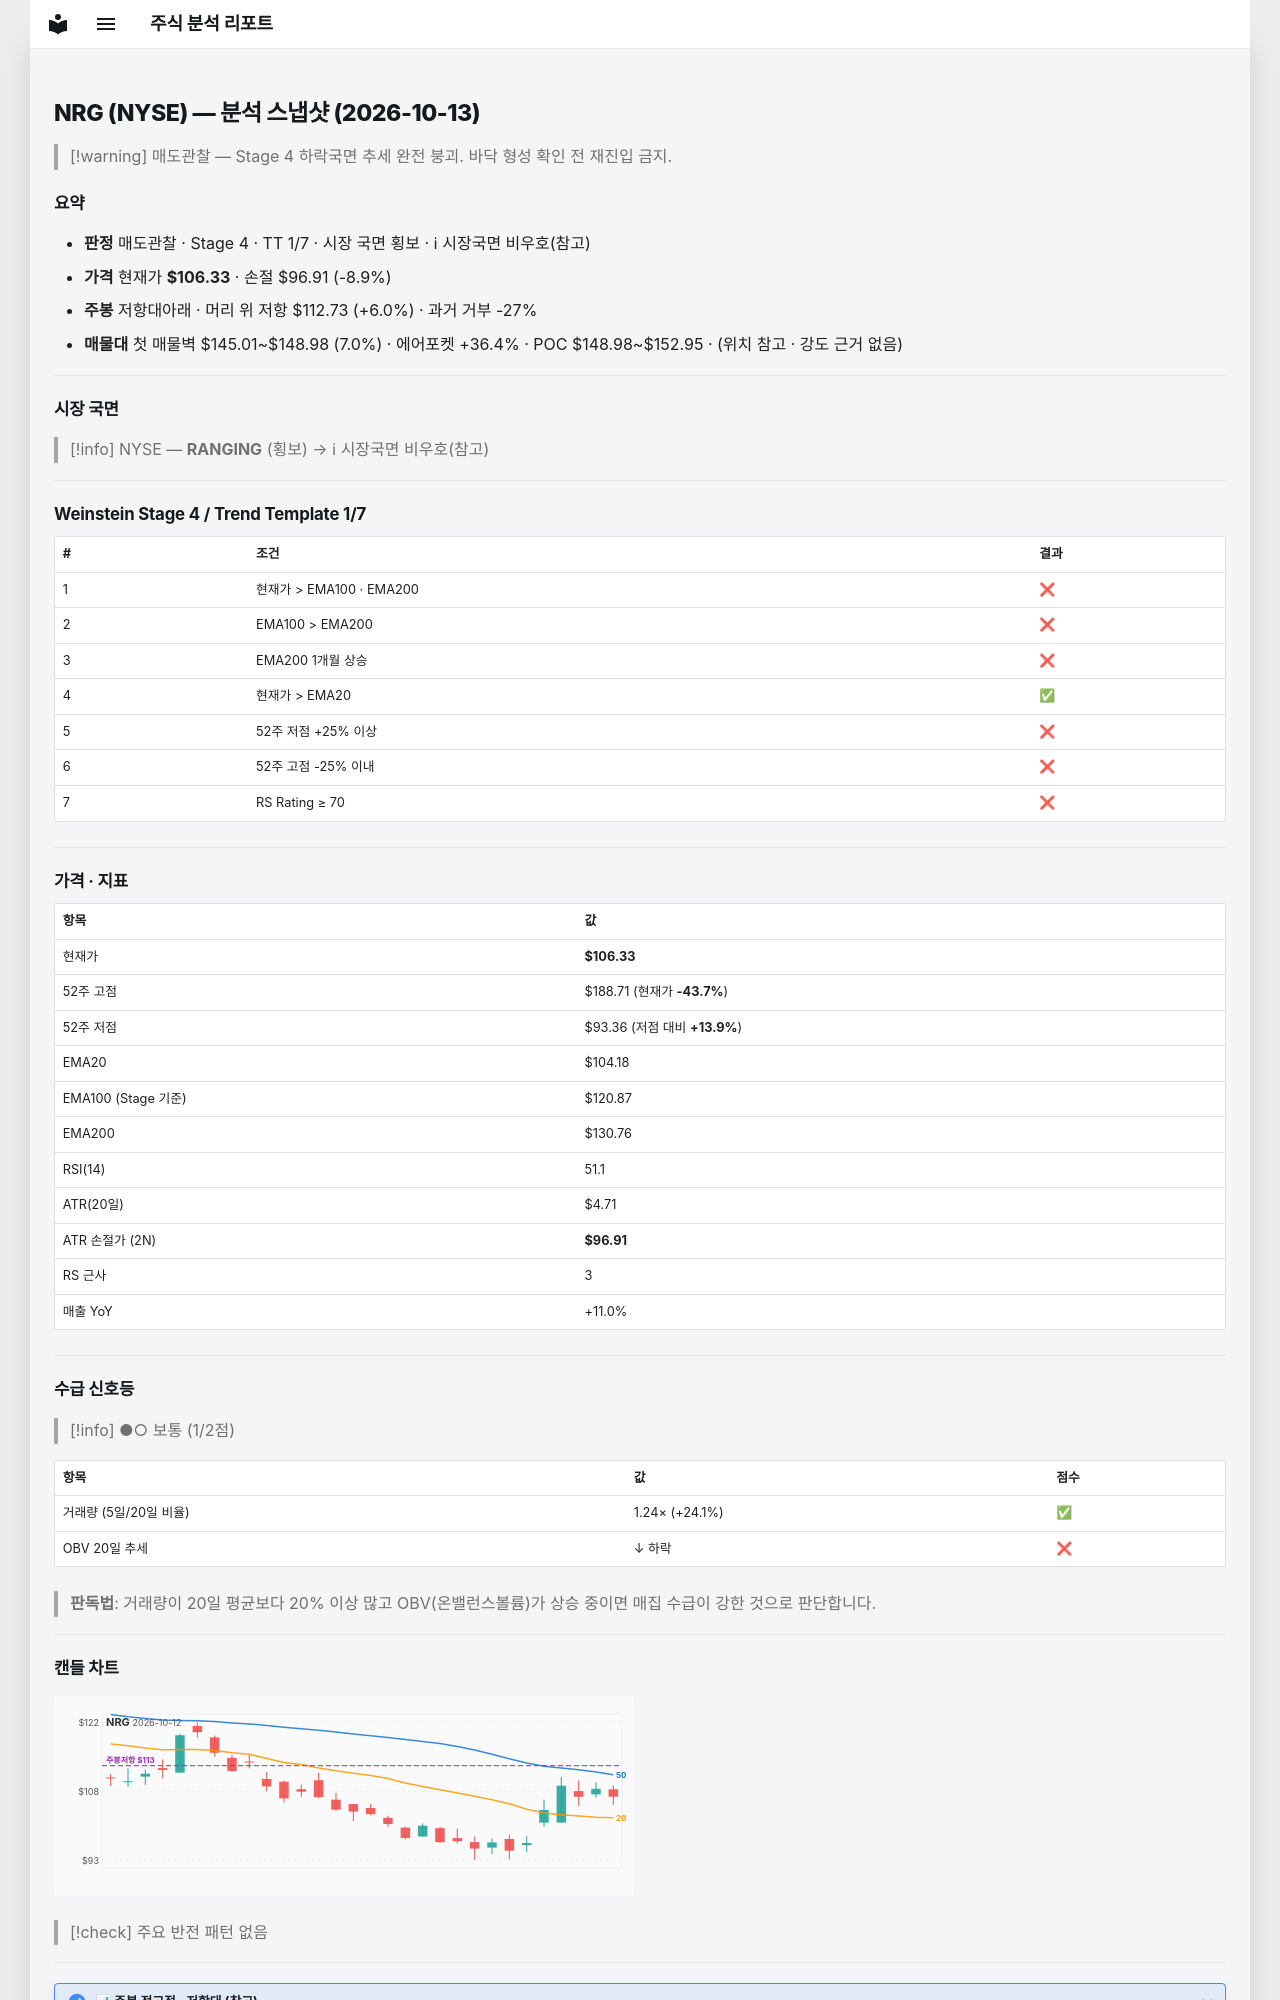

repository: soloandco/stock-reports · page: snapshots/NRG-2026-10-13/index.html · generator: mkdocs

---
type: analysis-snapshot
title: NRG 분석 스냅샷
ticker: NRG
market: NYSE
created: 2026-10-13
updated: 2026-10-13
bar-date: 2026-10-12
verdict: 매도관찰
real-rr: 0.68
sma50-gap-pct: 2.1
weekly-position: 저항대아래
weekly-overhead-price: 112.73
weekly-overhead-pct: 6.0
stage: 4
trend-template-score: 1
tt-max: 7
ma-set: ema-20-100-200
price: 106.33000183105469
stop-price: 96.90941501384492
market-regime: RANGING
supply-demand-score: 1/2
supply-demand-label: 보통
status: tracking
tags:
  - stock-agent
  - watchlist
  - NRG
  - analysis
related:
  - "[[analysis-template]]"
---

# NRG (NYSE) — 분석 스냅샷 (2026-10-13)

> [!warning] 매도관찰 — Stage 4 하락국면
> 추세 완전 붕괴. 바닥 형성 확인 전 재진입 금지.

## 요약

- **판정** 매도관찰 · Stage 4 · TT 1/7 · 시장 국면 횡보 · ℹ 시장국면 비우호(참고)
- **가격** 현재가 **$106.33** · 손절 $96.91 (-8.9%)
- **주봉** 저항대아래 · 머리 위 저항 $112.73 (+6.0%) · 과거 거부 -27%
- **매물대** 첫 매물벽 $145.01~$148.98 (7.0%) · 에어포켓 +36.4% · POC $148.98~$152.95 · (위치 참고 · 강도 근거 없음)

---

## 시장 국면

> [!info] NYSE — **RANGING** (횡보) → ℹ 시장국면 비우호(참고)

---

## Weinstein Stage 4 / Trend Template 1/7

| # | 조건 | 결과 |
|---|------|------|
| 1 | 현재가 > EMA100 · EMA200 | ❌ |
| 2 | EMA100 > EMA200 | ❌ |
| 3 | EMA200 1개월 상승 | ❌ |
| 4 | 현재가 > EMA20 | ✅ |
| 5 | 52주 저점 +25% 이상 | ❌ |
| 6 | 52주 고점 -25% 이내 | ❌ |
| 7 | RS Rating ≥ 70 | ❌ |

---

## 가격 · 지표

| 항목 | 값 |
|------|---|
| 현재가 | **$106.33** |
| 52주 고점 | $188.71 (현재가 **-43.7%**) |
| 52주 저점 | $93.36 (저점 대비 **+13.9%**) |
| EMA20 | $104.18 |
| EMA100 (Stage 기준) | $120.87 |
| EMA200 | $130.76 |
| RSI(14) | 51.1 |
| ATR(20일) | $4.71 |
| ATR 손절가 (2N) | **$96.91** |
| RS 근사 | 3 |
| 매출 YoY | +11.0% |

---
## 수급 신호등

> [!info] ●○ 보통 (1/2점)

| 항목 | 값 | 점수 |
|------|------|------|
| 거래량 (5일/20일 비율) | 1.24× (+24.1%) | ✅ |
| OBV 20일 추세 | ↓ 하락 | ❌ |

> **판독법**: 거래량이 20일 평균보다 20% 이상 많고 OBV(온밸런스볼륨)가 상승 중이면 매집 수급이 강한 것으로 판단합니다.

---
